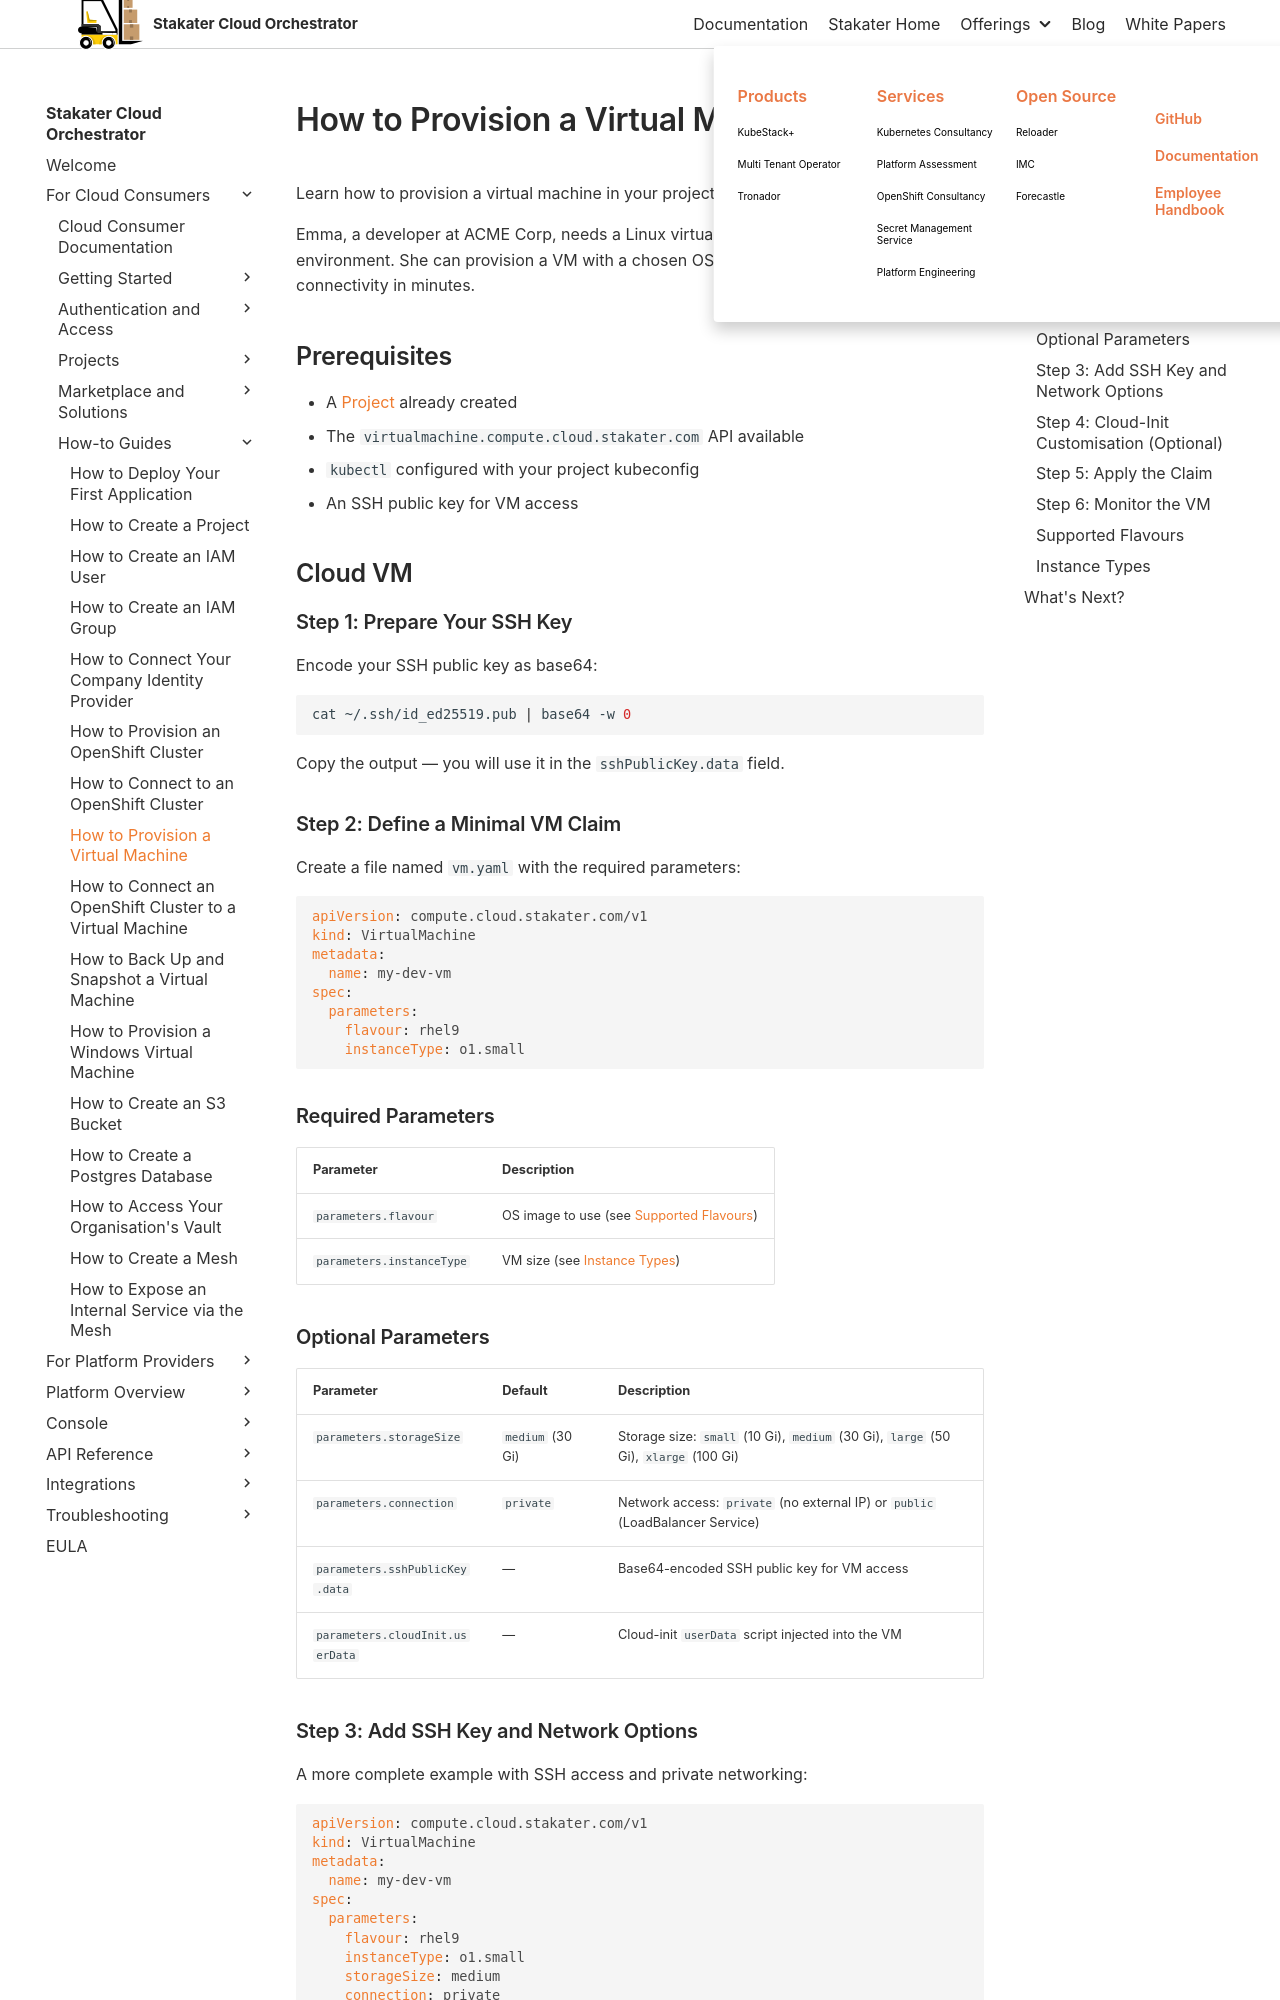

repository: stakater/sco-docs · page: main/how-to-guides/user/provision-virtual-machine.html · generator: mkdocs

# How to Provision a Virtual Machine

Learn how to provision a virtual machine in your project.

Emma, a developer at ACME Corp, needs a Linux virtual machine for her development environment. She can provision a VM with a chosen OS, instance size, and network connectivity in minutes.

## Prerequisites

- A [Project](create-project.md) already created
- The `virtualmachine.compute.cloud.stakater.com` API available
- `kubectl` configured with your project kubeconfig
- An SSH public key for VM access

## Cloud VM

### Step 1: Prepare Your SSH Key

Encode your SSH public key as base64:

```bash
cat ~/.ssh/id_ed25519.pub | base64 -w 0
```

Copy the output — you will use it in the `sshPublicKey.data` field.

### Step 2: Define a Minimal VM Claim

Create a file named `vm.yaml` with the required parameters:

```yaml
apiVersion: compute.cloud.stakater.com/v1
kind: VirtualMachine
metadata:
  name: my-dev-vm
spec:
  parameters:
    flavour: rhel9
    instanceType: o1.small
```

### Required Parameters

| Parameter | Description |
|-----------|-------------|
| `parameters.flavour` | OS image to use (see [Supported Flavours](#supported-flavours)) |
| `parameters.instanceType` | VM size (see [Instance Types](#instance-types)) |

### Optional Parameters

| Parameter | Default | Description |
|-----------|---------|-------------|
| `parameters.storageSize` | `medium` (30 Gi) | Storage size: `small` (10 Gi), `medium` (30 Gi), `large` (50 Gi), `xlarge` (100 Gi) |
| `parameters.connection` | `private` | Network access: `private` (no external IP) or `public` (LoadBalancer Service) |
| `parameters.sshPublicKey.data` | — | Base64-encoded SSH public key for VM access |
| `parameters.cloudInit.userData` | — | Cloud-init `userData` script injected into the VM |
